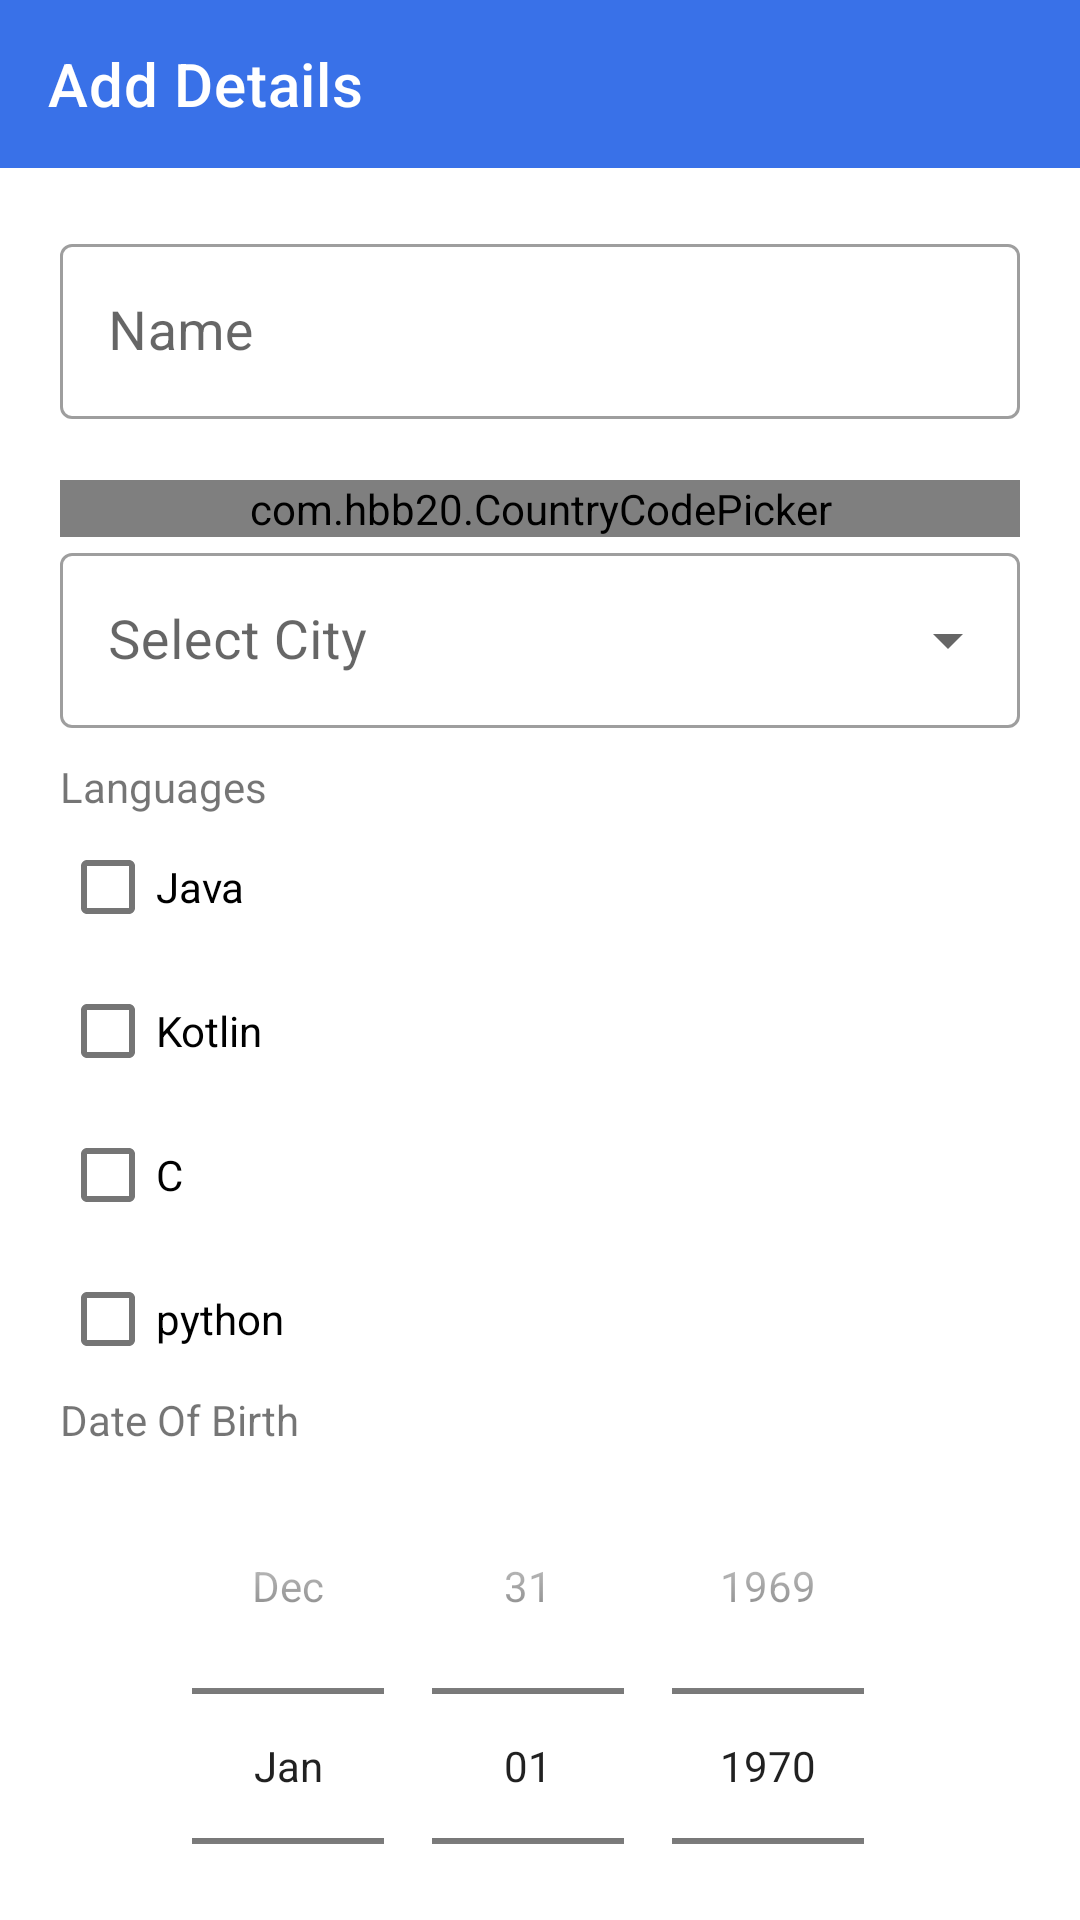

Here is an Android app screen rendered from its layout file. Give the layout XML and the strings, colors and styles it references.
<!-- AndroidManifest.xml: application theme Theme.Assesment -->
<!-- res/layout/activity_add_details.xml -->
<?xml version="1.0" encoding="utf-8"?>
<layout xmlns:android="http://schemas.android.com/apk/res/android"
    xmlns:app="http://schemas.android.com/apk/res-auto"
    xmlns:tools="http://schemas.android.com/tools">

    <data>

    </data>

    <androidx.constraintlayout.widget.ConstraintLayout
        android:layout_width="match_parent"
        android:layout_height="match_parent"
        tools:context=".presentation.activity.AddDetailsActivity">

        <com.google.android.material.appbar.AppBarLayout
            android:id="@+id/appBarLayout"
            android:layout_width="match_parent"
            android:layout_height="wrap_content"
            app:layout_constraintEnd_toEndOf="parent"
            app:layout_constraintStart_toStartOf="parent"
            app:layout_constraintTop_toTopOf="parent"
            app:liftOnScroll="true">

            <com.google.android.material.appbar.MaterialToolbar
                android:id="@+id/toolbar"
                android:layout_width="match_parent"
                android:layout_height="wrap_content"
                app:layout_scrollFlags="scroll|enterAlways|snap"
                app:navigationIcon="@drawable/ic_baseline_arrow_back_24"
                app:navigationIconTint="@color/white"
                app:title="Add Details"
                app:titleTextColor="@color/white">

            </com.google.android.material.appbar.MaterialToolbar>

        </com.google.android.material.appbar.AppBarLayout>

        <androidx.core.widget.NestedScrollView
            android:layout_width="match_parent"
            android:layout_height="0dp"
            android:contentDescription="@string/nested_scroll_view"
            app:layout_constraintBottom_toBottomOf="parent"
            app:layout_constraintEnd_toEndOf="parent"
            app:layout_constraintStart_toStartOf="parent"
            app:layout_constraintTop_toBottomOf="@id/appBarLayout">


            <LinearLayout
                android:layout_width="match_parent"
                android:layout_height="match_parent"
                android:orientation="vertical">

                <com.google.android.material.textfield.TextInputLayout
                    android:id="@+id/nameEtLayout"
                    style="@style/Widget.MaterialComponents.TextInputLayout.OutlinedBox"
                    android:layout_width="match_parent"
                    android:layout_height="wrap_content"
                    android:layout_marginStart="20dp"
                    android:layout_marginTop="20dp"
                    android:layout_marginEnd="20dp"
                    android:hint="@string/name"
                    app:errorEnabled="true">

                    <com.google.android.material.textfield.TextInputEditText
                        android:layout_width="match_parent"
                        android:layout_height="wrap_content"
                        android:inputType="textEmailAddress"
                        android:maxLines="1"
                        android:textColor="@color/black"
                        android:textColorHint="#757575"
                        android:textSize="18sp"
                        tools:ignore="TextContrastCheck" />

                </com.google.android.material.textfield.TextInputLayout>

                <com.hbb20.CountryCodePicker
                    android:id="@+id/ccp"
                    android:layout_width="match_parent"
                    android:layout_height="wrap_content"
                    android:layout_marginStart="20dp"
                    android:layout_marginEnd="20dp"
                    app:ccpDialog_showNameCode="false"
                    app:ccpDialog_showPhoneCode="false"
                    app:ccp_showFullName="true"
                    app:ccp_showNameCode="false"
                    app:ccp_showPhoneCode="false"
                    app:ccp_textGravity="LEFT" />

                <com.google.android.material.textfield.TextInputLayout
                    style="@style/Widget.MaterialComponents.TextInputLayout.OutlinedBox.ExposedDropdownMenu"
                    android:layout_width="match_parent"
                    android:layout_height="wrap_content"
                    android:layout_marginStart="20dp"
                    android:layout_marginEnd="20dp"
                    android:hint="Select City">

                    <AutoCompleteTextView
                        android:id="@+id/citySpinner"
                        android:layout_width="match_parent"
                        android:layout_height="wrap_content"
                        android:inputType="none"
                        android:textColor="@color/black"
                        android:textSize="18sp" />

                </com.google.android.material.textfield.TextInputLayout>

                <LinearLayout
                    android:layout_width="match_parent"
                    android:layout_height="wrap_content"
                    android:layout_marginStart="20dp"
                    android:layout_marginTop="10dp"
                    android:layout_marginEnd="20dp"
                    android:orientation="vertical">

                    <com.google.android.material.textview.MaterialTextView
                        android:layout_width="match_parent"
                        android:layout_height="wrap_content"
                        android:text="Languages" />

                    <com.google.android.material.checkbox.MaterialCheckBox
                        android:id="@+id/javaCheckBox"
                        android:layout_width="match_parent"
                        android:layout_height="wrap_content"
                        android:text="Java" />

                    <com.google.android.material.checkbox.MaterialCheckBox
                        android:id="@+id/kotlinCheckBox"
                        android:layout_width="match_parent"
                        android:layout_height="wrap_content"
                        android:text="Kotlin" />

                    <com.google.android.material.checkbox.MaterialCheckBox
                        android:id="@+id/cCheckBox"
                        android:layout_width="match_parent"
                        android:layout_height="wrap_content"
                        android:text="C" />

                    <com.google.android.material.checkbox.MaterialCheckBox
                        android:id="@+id/pythonCheckBox"
                        android:layout_width="match_parent"
                        android:layout_height="wrap_content"
                        android:text="python" />
                </LinearLayout>

                <com.google.android.material.textview.MaterialTextView
                    android:layout_width="match_parent"
                    android:layout_height="wrap_content"
                    android:layout_marginStart="20dp"
                    android:layout_marginEnd="20dp"
                    android:text="Date Of Birth" />

                <DatePicker
                    android:id="@+id/date_Picker"
                    android:layout_width="match_parent"
                    android:layout_height="wrap_content"
                    android:calendarViewShown="false"
                    android:datePickerMode="spinner" />

                <com.google.android.material.textview.MaterialTextView
                    android:id="@+id/resumePicker"
                    android:layout_width="match_parent"
                    android:layout_height="wrap_content"
                    android:layout_marginStart="20dp"
                    android:layout_marginTop="10dp"
                    android:layout_marginEnd="20dp"
                    android:drawableStart="@drawable/ic_pdf"
                    android:drawablePadding="10dp"
                    android:text="Resume..." />

                <ProgressBar
                    android:layout_marginTop="10dp"
                    android:layout_gravity="center"
                    android:id="@+id/progressBar"
                    android:visibility="gone"
                    android:layout_width="wrap_content"
                    android:layout_height="wrap_content"/>

                <com.google.android.material.button.MaterialButton
                    android:id="@+id/submitBtn"
                    android:layout_width="match_parent"
                    android:layout_height="wrap_content"
                    android:layout_marginStart="20dp"
                    android:layout_marginTop="20dp"
                    android:layout_marginEnd="20dp"
                    android:text="Submit" />

            </LinearLayout>
        </androidx.core.widget.NestedScrollView>
    </androidx.constraintlayout.widget.ConstraintLayout>
</layout>
<!-- resources referenced by this layout -->
<resources>
  <color name="black">#FF000000</color>
  <color name="white">#FFFFFFFF</color>
  <string name="name">Name</string>
  <string name="nested_scroll_view">Nested Scroll View</string>
  <style name="Theme.Assesment" parent="Theme.MaterialComponents.DayNight.NoActionBar">
          
          <item name="colorPrimary">@color/purple_500</item>
          <item name="colorPrimaryVariant">@color/purple_700</item>
          <item name="colorOnPrimary">@color/white</item>
          
          <item name="colorSecondary">@color/teal_200</item>
          <item name="colorSecondaryVariant">@color/teal_700</item>
          <item name="colorOnSecondary">@color/black</item>
          
          <item name="android:statusBarColor">?attr/colorPrimaryVariant</item>
          
      </style>
  <color name="purple_500">#3971E8</color>
  <color name="purple_700">#2B69E1</color>
  <color name="teal_200">#3971E8</color>
  <color name="teal_700">#3971E8</color>
</resources>
